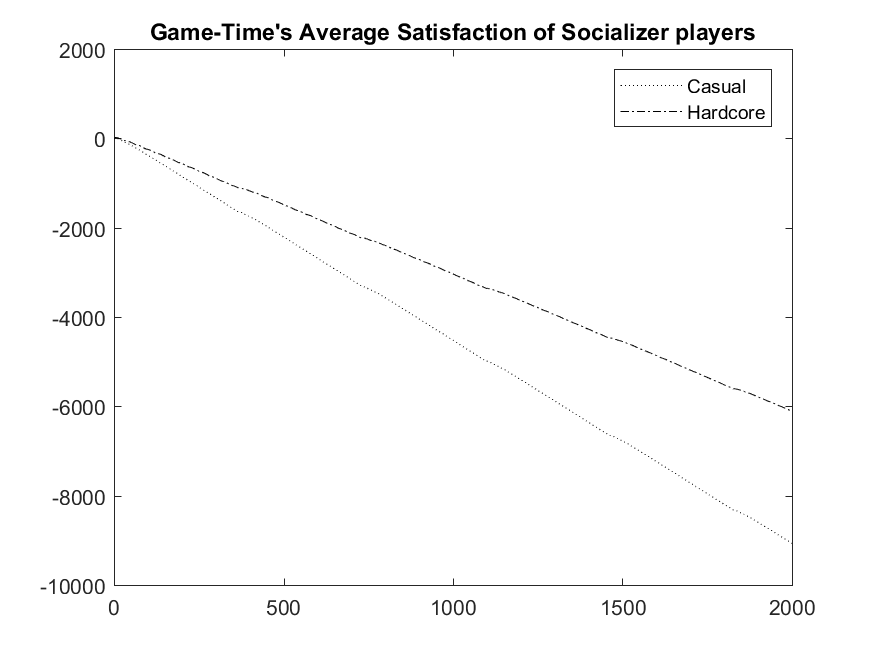

Data behind this chart, as committed beside it:
Hardcore, Casual
0, 0
0, 0
11.78, 7.012
16.45, 8.988
18.3, 9.617
19.62, 9.426
19.69, 7.745
18.4, 4.899
16.46, 1.529
14.36, -2.486
14.44, -3.696
13.14, -5.672
10.75, -9.183
7.487, -13.38
3.709, -17.79
0.3215, -22.5
-3.52, -27.46
-4.792, -29.24
-6.688, -31.82
-9.658, -35.68
-13.36, -39.89
-16.99, -44.75
-21.4, -49.85
-26.1, -55.11
-27.48, -57.12
-29.45, -59.9
-32.85, -63.92
-36.79, -68.6
-41.48, -73.61
-46.34, -78.79
-50.65, -84.11
-52.07, -86.35
-54.69, -89.24
-52.74, -91.53
-52.51, -94.66
-53.79, -98.04
-55.5, -101.9
-57.95, -106.1
-57.38, -107
-58.56, -108.8
-60.39, -112.2
-63.53, -116.2
-66.74, -120.7
-69.75, -125.4
-73.26, -130.2
-74.35, -131.7
-76.04, -134.3
-78.92, -137.9
-82.5, -142.3
-86.43, -147.1
-90.69, -152
-95.26, -156.9
-96.42, -158.7
-98.64, -161.6
-101.8, -165.6
-105.7, -170.2
-110, -175.1
-114, -180.2
-118.9, -185.4
-122.9, -190.2
... 1,942 more rows
